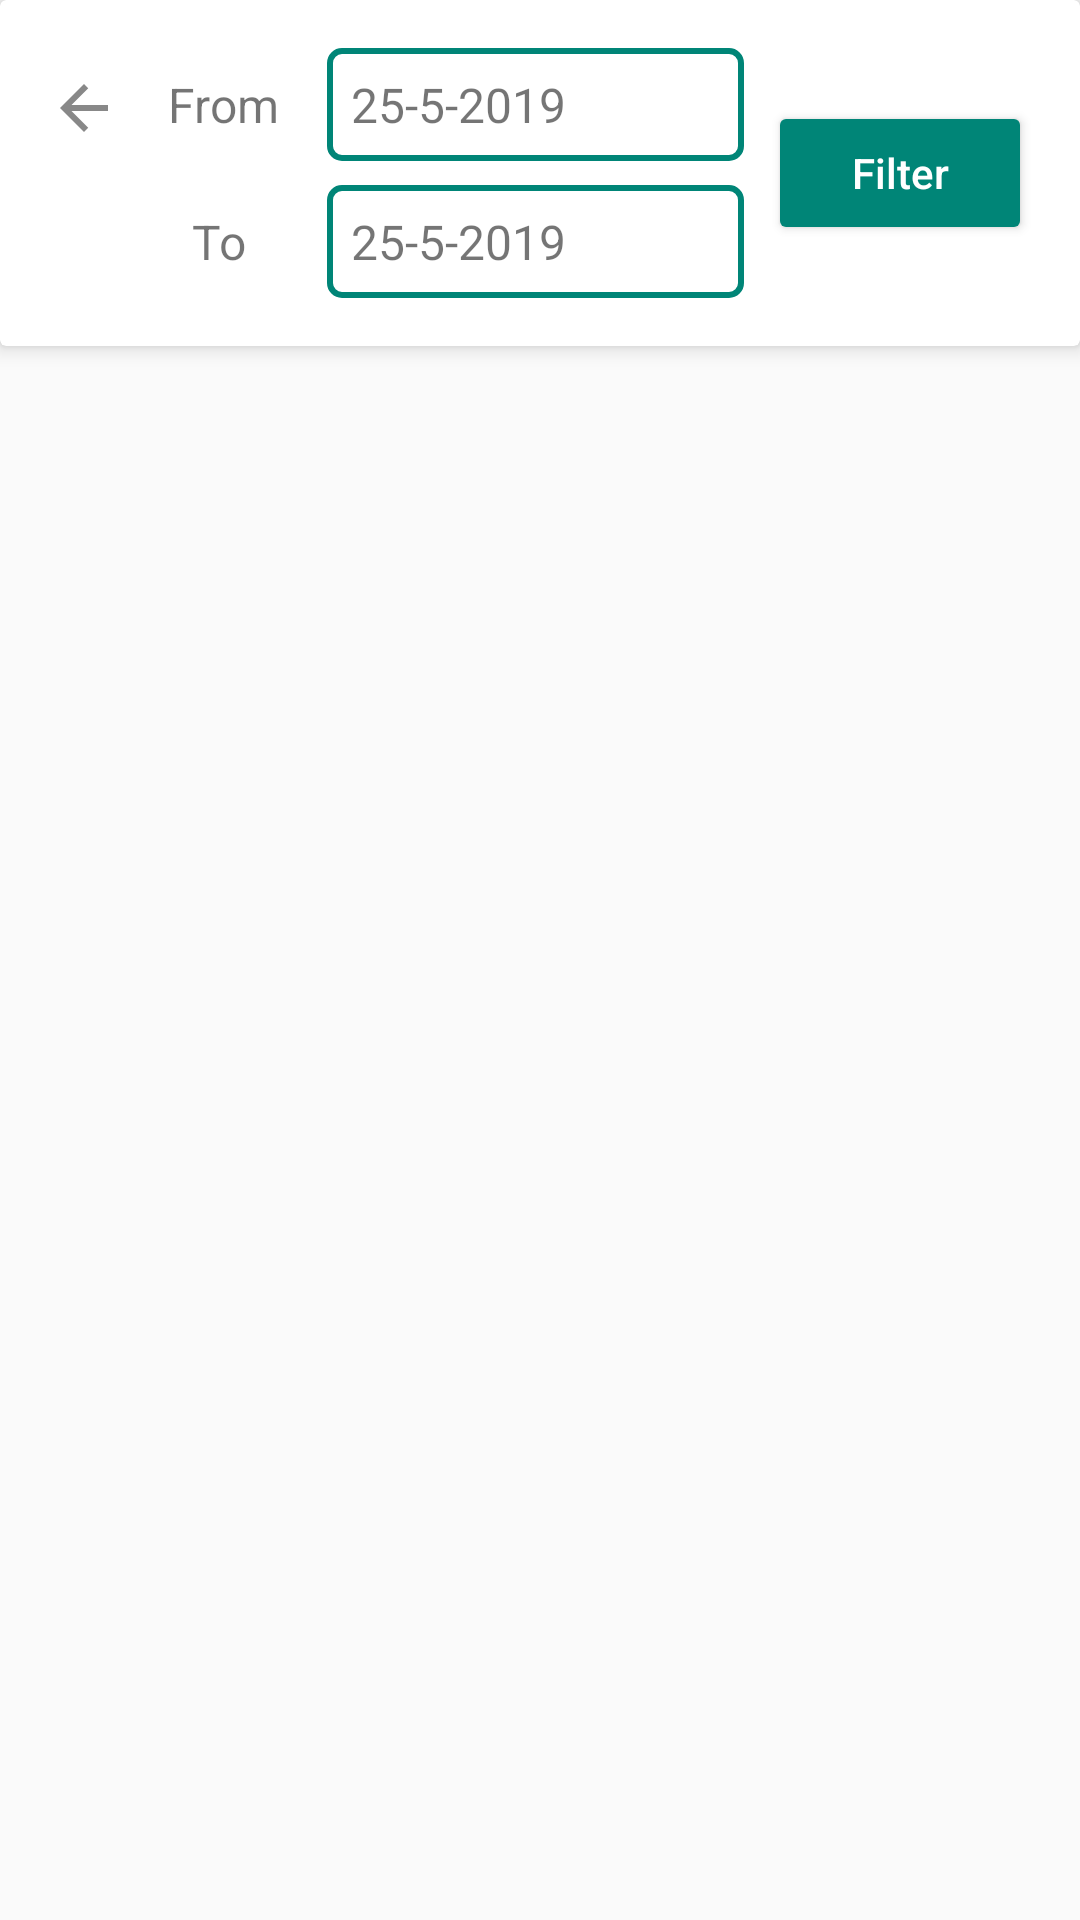

Write the Android layout XML for this screen, with the resource values it uses.
<!-- AndroidManifest.xml: application theme AppTheme -->
<!-- res/layout/activity_calendar_filter.xml -->
<?xml version="1.0" encoding="utf-8"?>
<android.support.constraint.ConstraintLayout xmlns:android="http://schemas.android.com/apk/res/android"
    xmlns:app="http://schemas.android.com/apk/res-auto"
    xmlns:tools="http://schemas.android.com/tools"
    android:layout_width="match_parent"
    android:layout_height="match_parent"
    tools:context=".ui.activities.CalendarFilterActivity">

    <android.support.v7.widget.CardView
        android:id="@+id/filterToolbar"
        app:cardElevation="4dp"
        android:padding="8dp"
        android:background="@android:color/white"
        android:layout_width="match_parent"
        android:layout_height="wrap_content"
        app:layout_constraintEnd_toEndOf="parent"
        app:layout_constraintStart_toStartOf="parent"
        app:layout_constraintTop_toTopOf="parent">


        <android.support.constraint.ConstraintLayout
            android:padding="8dp"
            android:layout_width="match_parent"
            android:layout_height="wrap_content">

            <ImageView
                android:background="?attr/selectableItemBackgroundBorderless"
                android:id="@+id/ivBack"
                android:padding="8dp"
                android:layout_width="wrap_content"
                android:layout_height="wrap_content"
                android:layout_marginTop="8dp"
                android:src="@drawable/ic_arrow_back"
                app:layout_constraintStart_toStartOf="parent"
                app:layout_constraintTop_toTopOf="parent" />

            <TextView
                app:layout_constraintStart_toEndOf="@id/ivBack"
                android:id="@+id/tvFromLabel"
                android:layout_width="wrap_content"
                android:layout_height="wrap_content"
                android:layout_marginTop="8dp"
                android:padding="8dp"
                android:text="From"
                android:textSize="16sp"
                app:layout_constraintTop_toTopOf="parent"
                tools:layout_editor_absoluteX="8dp" />

            <TextView
                android:id="@+id/tvFromDate"
                android:layout_width="0dp"
                android:layout_height="wrap_content"
                android:layout_marginStart="8dp"
                android:layout_marginLeft="8dp"
                android:layout_marginTop="8dp"
                android:layout_marginEnd="8dp"
                android:layout_marginRight="8dp"
                android:background="@drawable/filter_date_bg"
                android:padding="8dp"
                android:text="25-5-2019"
                android:textSize="16sp"
                app:layout_constraintEnd_toStartOf="@+id/btnFilter"
                app:layout_constraintStart_toEndOf="@+id/tvFromLabel"
                app:layout_constraintTop_toTopOf="parent" />


            <TextView
                android:id="@+id/tvToLabel"
                android:layout_width="0dp"
                android:layout_height="wrap_content"
                android:layout_marginStart="8dp"
                android:layout_marginLeft="8dp"
                android:layout_marginTop="8dp"
                android:padding="8dp"
                android:text="To"
                android:textSize="16sp"
                app:layout_constraintEnd_toEndOf="@+id/tvFromLabel"
                app:layout_constraintStart_toStartOf="@+id/tvFromLabel"
                app:layout_constraintTop_toBottomOf="@id/tvFromLabel" />


            <TextView
                android:id="@+id/tvToDate"
                android:layout_width="0dp"
                android:layout_height="wrap_content"
                android:layout_marginTop="8dp"
                android:layout_marginEnd="8dp"
                android:layout_marginRight="8dp"
                android:layout_marginBottom="8dp"
                android:background="@drawable/filter_date_bg"
                android:padding="8dp"
                android:text="25-5-2019"
                android:textSize="16sp"
                app:layout_constraintBottom_toBottomOf="parent"
                app:layout_constraintEnd_toStartOf="@+id/btnFilter"
                app:layout_constraintStart_toStartOf="@+id/tvFromDate"
                app:layout_constraintTop_toBottomOf="@id/tvFromDate" />

            <Button
                app:backgroundTint="@color/colorPrimary"
                android:id="@+id/btnFilter"
                android:textColor="@android:color/white"
                android:text="Filter"
                android:textAllCaps="false"
                android:layout_width="wrap_content"
                android:layout_height="wrap_content"
                android:layout_marginTop="8dp"
                android:layout_marginEnd="8dp"
                android:layout_marginRight="8dp"
                android:layout_marginBottom="8dp"
                app:layout_constraintBottom_toBottomOf="@+id/tvToDate"
                app:layout_constraintEnd_toEndOf="parent"
                app:layout_constraintTop_toTopOf="@+id/tvFromDate" />
        </android.support.constraint.ConstraintLayout>
    </android.support.v7.widget.CardView>


    <android.support.v7.widget.RecyclerView
        android:id="@+id/rvFilteredLeads"
        android:layout_width="match_parent"
        android:layout_height="0dp"
        android:layout_marginStart="8dp"
        android:layout_marginLeft="8dp"
        android:layout_marginTop="8dp"
        android:layout_marginEnd="8dp"
        android:layout_marginRight="8dp"
        android:layout_marginBottom="8dp"
        app:layout_constraintBottom_toBottomOf="parent"
        app:layout_constraintEnd_toEndOf="parent"
        app:layout_constraintStart_toStartOf="parent"
        app:layout_constraintTop_toBottomOf="@+id/filterToolbar"/>

    <TextView
        android:visibility="gone"
        android:id="@+id/tvNoResults"
        android:layout_width="wrap_content"
        android:layout_height="wrap_content"
        android:layout_marginStart="8dp"
        android:layout_marginLeft="8dp"
        android:layout_marginTop="8dp"
        android:layout_marginEnd="8dp"
        android:layout_marginRight="8dp"
        android:layout_marginBottom="8dp"
        android:text="No Results"
        android:textSize="32sp"
        app:layout_constraintBottom_toBottomOf="parent"
        app:layout_constraintEnd_toEndOf="parent"
        app:layout_constraintStart_toStartOf="parent"
        app:layout_constraintTop_toTopOf="parent" />



</android.support.constraint.ConstraintLayout>
<!-- resources referenced by this layout -->
<resources>
  <color name="colorPrimary">#008577</color>
  <!-- drawable filter_date_bg (drawable) -->
  <?xml version="1.0" encoding="utf-8"?>
  <layer-list xmlns:android="http://schemas.android.com/apk/res/android">
  
      <item android:drawable="@drawable/rectangle_bg" />
      <item android:drawable="?attr/selectableItemBackground" />
  
  </layer-list>
  <!-- drawable ic_arrow_back (drawable) -->
  <?xml version="1.0" encoding="UTF-8" standalone="no"?>
  <vector xmlns:android="http://schemas.android.com/apk/res/android" android:height="24dp" android:viewportHeight="24.0" android:viewportWidth="24.0" android:width="24dp">
      <path android:fillColor="#888888" android:pathData="M20,11H7.83l5.59,-5.59L12,4l-8,8 8,8 1.41,-1.41L7.83,13H20v-2z"/>
  </vector>
  <style name="AppTheme" parent="Theme.AppCompat.Light.NoActionBar">
          
          <item name="colorPrimary">@color/colorPrimary</item>
          <item name="colorPrimaryDark">@color/colorPrimaryDark</item>
          <item name="colorAccent">@color/colorAccent</item>
      </style>
  <!-- drawable rectangle_bg (drawable) -->
  <?xml version="1.0" encoding="utf-8"?>
  <shape xmlns:android="http://schemas.android.com/apk/res/android">
      <stroke
          android:width="2dp"
          android:color="@color/colorPrimary"/>
      <corners
          android:radius="4dp"/>
  </shape>
  <color name="colorPrimaryDark">#00574B</color>
  <color name="colorAccent">#F44336</color>
</resources>
